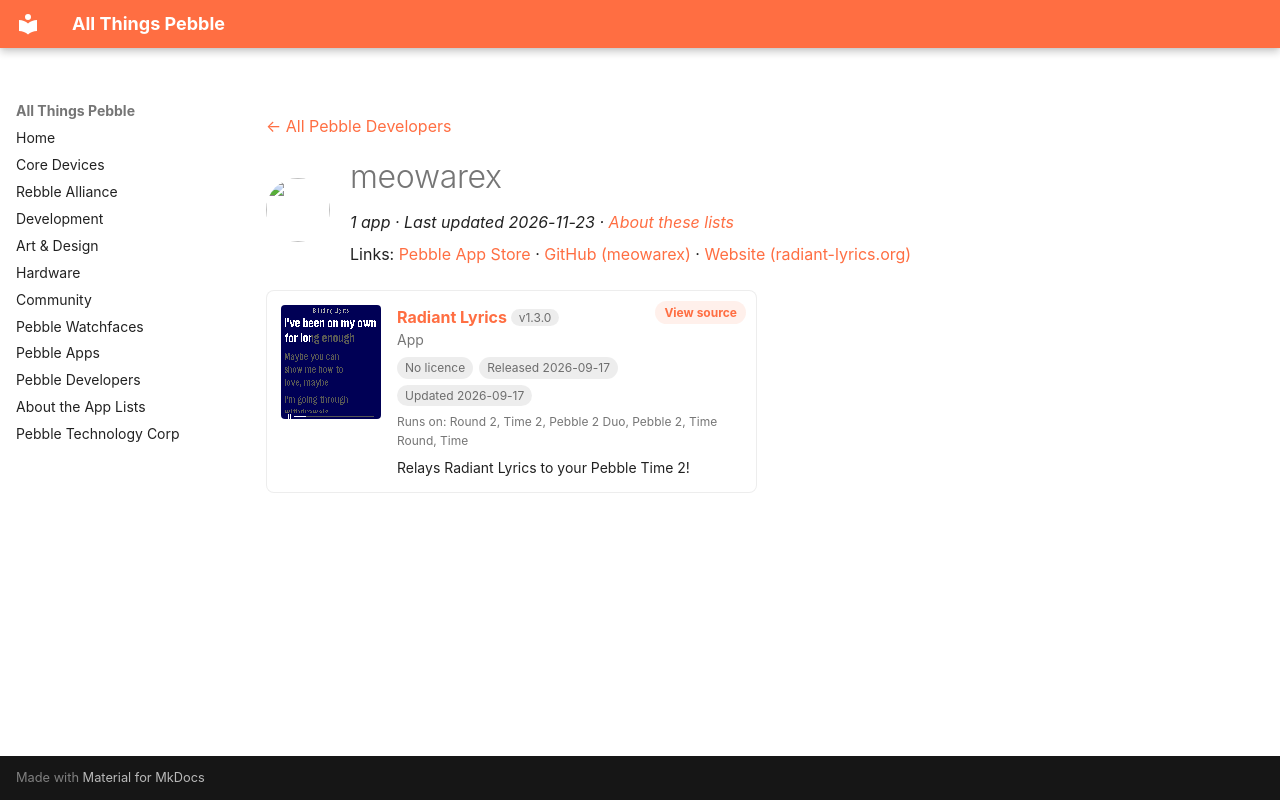

repository: saltedlolly/all-things-pebble · page: developers/meowarex.html · generator: mkdocs

---
title: "meowarex"
hide:
  - toc
---

<!-- Generated by scripts/update_app_directory.py: do not edit by hand -->
[← All Pebble Developers](../developers.md)

<div class="dev-header" markdown>
<img class="dev-avatar" src="https://github.com/meowarex.png?size=128" alt="" width="64" height="64" loading="lazy" onerror="this.remove()">
<div class="dev-intro" markdown>

# meowarex

*1 app · Last updated 2026-11-23 · [About these lists](../about-app-lists.md)*

Links: [Pebble App Store](https://apps.repebble.com/apps/dev/meowarex_a367b02b52abb6fdca6cbe15) · [GitHub (meowarex)](https://github.com/meowarex) · [Website (radiant-lyrics.org)](https://radiant-lyrics.org)

</div>
</div>

<div class="app-grid dev-apps" data-search-exclude>
<div class="app-card" data-type="watchapp" data-title="radiant lyrics" data-released="2026-09-17" data-updated="2026-09-17">
<a class="app-shot" href="https://apps.repebble.com/02b779dcf9084fecb0375df1" data-search-exclude><img src="../images/apps/02b779dcf9084fecb0375df1.png" alt="Radiant Lyrics" loading="lazy"></a>
<div class="app-info">
<h2 class="app-name" id="app-02b779dcf9084fecb0375df1"><a href="https://apps.repebble.com/02b779dcf9084fecb0375df1">Radiant Lyrics</a> <span class="app-version" title="Latest version" data-search-exclude>v1.3.0</span></h2>
<a class="app-source" href="https://github.com/meowarex/rl-pebble" title="Source code" data-search-exclude>View source</a>
<div class="app-dev">App</div>
<div class="app-tags" data-search-exclude><span class="app-licence app-licence--none" title="Licence">No licence</span> <span title="First published in the app store">Released 2026-09-17</span> <span title="Latest release in the app store">Updated 2026-09-17</span></div>
<div class="app-watches" title="Supported watches" data-search-exclude>Runs on: Round 2, Time 2, Pebble 2 Duo, Pebble 2, Time Round, Time</div>
<p class="app-desc">Relays Radiant Lyrics to your Pebble Time 2!</p>
</div>
</div>
</div>
